Run: headless pygame with SDL's dummy video driver; simulated clock (each Clock.tick advances the game by its frame time, no real sleeping); random seed 0; keys injected as events and as key.get_pressed() state; no mouse input.
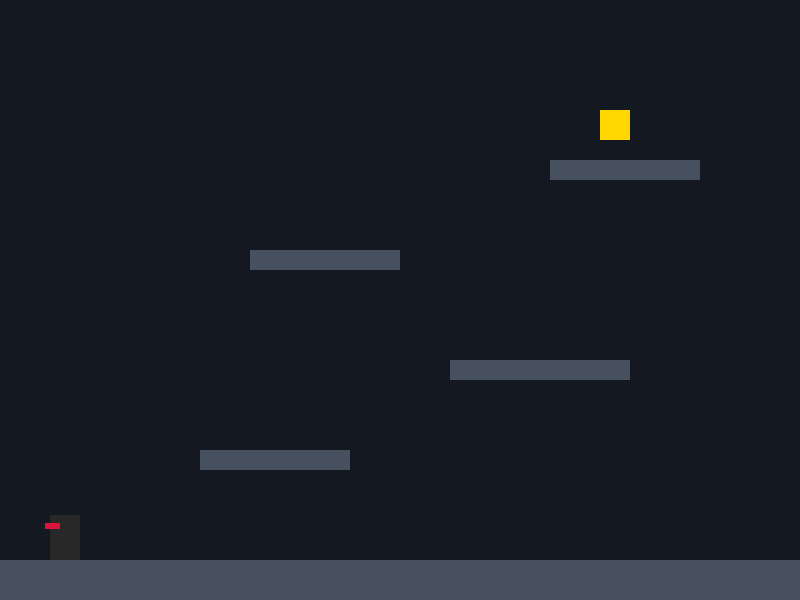
Frame 1 of 4 · flips 1–60 · no input
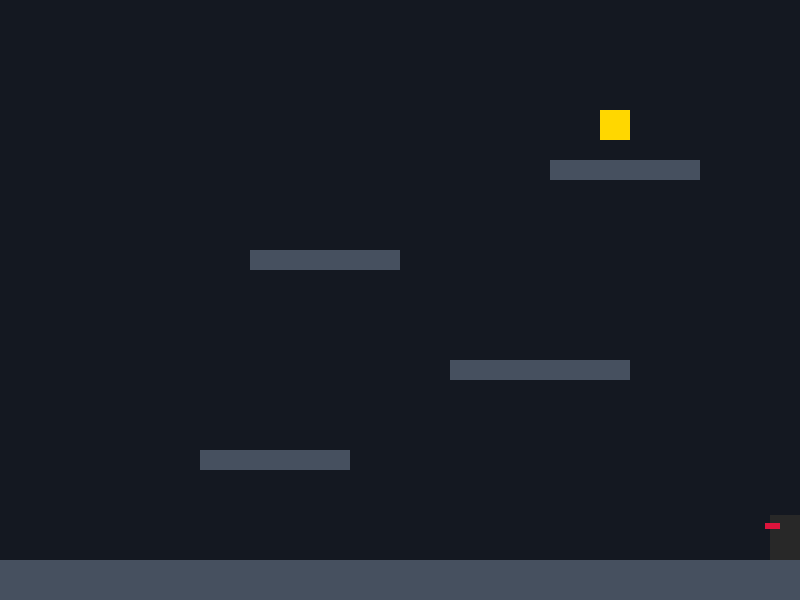
Frame 2 of 4 · flips 61–180 · tapped SPACE, RETURN · held RIGHT (→), D
Frame 3 of 4 · flips 181–300 · held DOWN (↓), S · screen unchanged from frame 2, image omitted
Frame 4 of 4 · flips 301–420 · held LEFT (←), A, UP (↑), W · screen same as frame 1, image omitted

The pygame program that drew these frames:

import pygame
import sys

# Initialize Pygame
pygame.init()

# Game Setup
SCREEN_WIDTH = 800
SCREEN_HEIGHT = 600
screen = pygame.display.set_mode((SCREEN_WIDTH, SCREEN_HEIGHT))
pygame.display.set_caption("Shadow Ninja: The Ascent")
clock = pygame.time.Clock()

# Colors (RGB)
BG_COLOR = (20, 24, 33)       # Dark midnight blue
NINJA_COLOR = (40, 40, 40)     # Dark gray outfit
HEADBAND_COLOR = (220, 20, 60) # Crimson red
PLATFORM_COLOR = (70, 80, 95)  # Slate gray
GOAL_COLOR = (255, 215, 0)     # Gold

# Player (Ninja) Properties
player_rect = pygame.Rect(50, 500, 30, 45) # X, Y, Width, Height
player_velocity_y = 0
player_speed = 6
is_grounded = False

# Platforms Layout [X, Y, Width, Height]
platforms = [
    pygame.Rect(0, 560, 800, 40),     # Main floor
    pygame.Rect(200, 450, 150, 20),   # First ledge
    pygame.Rect(450, 360, 180, 20),   # Second ledge
    pygame.Rect(250, 250, 150, 20),   # Third ledge
    pygame.Rect(550, 160, 150, 20),   # Final ledge
]

# Win Condition Goal
goal_rect = pygame.Rect(600, 110, 30, 30)

# Main Game Loop
running = True
while running:
    # 1. Handle Input Events
    for event in pygame.event.get():
        if event.type == pygame.QUIT:
            running = False
            
    keys = pygame.key.get_pressed()
    
    # Left/Right movement
    if keys[pygame.K_LEFT]:
        player_rect.x -= player_speed
    if keys[pygame.K_RIGHT]:
        player_rect.x += player_speed
        
    # Ninja Jump (Only if standing on a platform)
    if keys[pygame.K_SPACE] and is_grounded:
        player_velocity_y = -15
        is_grounded = False

    # 2. Physics & Gravity
    player_velocity_y += 0.8 # Gravity strength
    player_rect.y += player_velocity_y

    # 3. Collision Detection
    is_grounded = False
    for platform in platforms:
        if player_rect.colliderect(platform):
            # Check if ninja is falling down onto the top of a platform
            if player_velocity_y > 0 and player_rect.bottom <= platform.top + 15:
                player_rect.bottom = platform.top
                player_velocity_y = 0
                is_grounded = True

    # Screen Boundary Check
    if player_rect.left < 0: player_rect.left = 0
    if player_rect.right > SCREEN_WIDTH: player_rect.right = SCREEN_WIDTH

    # Win Condition Check
    if player_rect.colliderect(goal_rect):
        print("🏆 Victory! The Ninja recovered the ancient scroll!")
        running = False

    # 4. Drawing Everything
    screen.fill(BG_COLOR)
    
    # Draw platforms
    for platform in platforms:
        pygame.draw.rect(screen, PLATFORM_COLOR, platform)
        
    # Draw Golden Scroll Goal
    pygame.draw.rect(screen, GOAL_COLOR, goal_rect)
    
    # Draw Ninja (Body + Headband trail)
    pygame.draw.rect(screen, NINJA_COLOR, player_rect)
    headband_rect = pygame.Rect(player_rect.x - 5, player_rect.y + 8, 15, 6)
    pygame.draw.rect(screen, HEADBAND_COLOR, headband_rect)

    # Refresh Screen
    pygame.display.flip()
    clock.tick(60) # 60 Frames per second

pygame.quit()
sys.exit()
